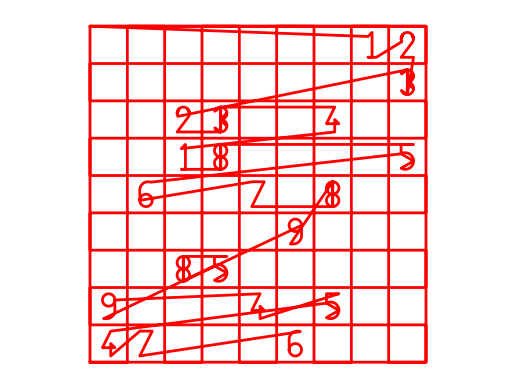

The script that saved this image:
#!/usr/bin/env python3
# -*- coding: utf-8 -*-

import math
import numpy as np
import matplotlib.pyplot as plt


class Write:
    def __init__(self):
        self.points = []
        self.step = 0.0017
        self.coordinate = [(5, 20), (20, 5)]
        self.a, self.b = self.coordinate[0][0], self.coordinate[0][1]
        self.c, self.d = self.coordinate[1][0], self.coordinate[1][1]
        self.nx = (self.c - self.a) / 9
        self.ny = (self.b - self.d) / 9
        self.x0 = self.a + self.nx / 2
        self.y0 = self.d + self.ny / 2
        self.L = 2 / 3 * min(self.nx, self.ny)

    def append(self, liste_x, liste_y, x0, y0):
        for i in range(len(liste_x)):
            self.points.append((liste_x[i] + x0, liste_y[i] + y0))

    def writeOne(self, x0, y0):
        self.points.append("up")
        x = - self.L / 12
        while x <= self.L / 12:
            y = x + 5 * self.L / 12
            self.points.append((x + x0, y + y0))
            x += self.step
        x = self.L / 12
        y = self.L / 2
        while y >= - self.L / 2:
            self.points.append((x + x0, y + y0))
            y -= self.step
        x = - self.L / 12
        y = - self.L / 2
        while x < self.L / 4:
            self.points.append((x + x0, y + y0))
            x += self.step
        self.points.append((self.L / 4 + x0, y + y0))

    def writeTwo(self, x0, y0):
        liste_x, liste_y = [], []
        y = self.L / 8
        x = -10
        while y < 3 * self.L / 7:
            try:
                x = - math.sqrt((self.L / 4) ** 2 - (y - self.L / 4) ** 2)
            except ValueError:
                x = 0
            liste_x.append(x)
            liste_y.append(y)
            y += self.step
        liste_x.append(- self.L / 4)
        liste_y.append(self.L / 4)
        while x <= 0:
            y = self.L / 4 + math.sqrt((self.L / 4) ** 2 - x ** 2)
            liste_x.append(x)
            liste_y.append(y)
            x += self.step
        liste_x.append(0)
        liste_y.append(self.L / 2)
        l = len(liste_x)
        for i in range(l - 1, -1, -1):
            liste_x.append(- liste_x[i])
            liste_y.append(liste_y[i])
        x, y = liste_x[-1], liste_y[-1]
        a = (5 * self.L / 8) / (x + self.L / 4)
        b = self.L / 2 * (a / 2 - 1)
        x -= self.step
        while x > - self.L / 4:
            y = a * x + b
            liste_x.append(x)
            liste_y.append(y)
            x -= self.step
        x = - self.L / 4
        y = - self.L / 2
        while x < self.L / 4:
            liste_x.append(x)
            liste_y.append(y)
            x += self.step
        liste_x.append(self.L / 4)
        liste_y.append(y)
        self.append(liste_x, liste_y, x0, y0)

    def writeThree(self, x0, y0):
        liste_x, liste_y = [], []
        y = 0
        x = 0
        while x < self.L / 6:
            y = self.L / 4 + math.sqrt((self.L / 4) ** 2 - x ** 2)
            liste_x.append(x)
            liste_y.append(y)
            x += self.step
        while y >= self.L / 4:
            x = math.sqrt((self.L / 4) ** 2 - (y - self.L / 4) ** 2)
            liste_x.append(x)
            liste_y.append(y)
            y -= self.step
        l = len(liste_x)
        if self.L / 4 not in liste_x or self.L / 4 not in liste_y:
            liste_x.append(self.L / 4)
            liste_y.append(self.L / 4)
        liste_x.append(0)
        liste_y.append(0)
        for i in range(l, -1, -1):
            if liste_x[i] > 0:
                liste_x.append(liste_x[i])
                liste_y.append(self.L / 2 - liste_y[i])
        l = len(liste_x)
        liste_x.append(0)
        liste_y.append(self.L / 2)
        for i in range(l - 1, -1, -1):
            if liste_y[i] > self.L / 3:
                liste_x.append(- liste_x[i])
                liste_y.append(liste_y[i])
        for i in range(len(liste_x)):
            liste_x.append(liste_x[i])
            liste_y.append(-liste_y[i])
        l = len(liste_x)
        for i in range(l):
            self.points.append((liste_x[l - 1 - i] + x0, liste_y[l - 1 - i] + y0))

    def writeFour(self, x0, y0):
        liste_x, liste_y = [], []
        x, y = self.L / 12, self.L / 2
        while x < self.L / 4:
            liste_x.append(x)
            liste_y.append(y)
            if y > - self.L / 6:
                y -= self.step
                x = y / 2 - self.L / 6
            else:
                x += self.step
        liste_x.append(self.L / 4)
        liste_y.append(y)
        x, y = self.L / 12, 0
        while y > - self.L / 2:
            liste_x.append(x)
            liste_y.append(y)
            y -= self.step
        liste_x.append(x)
        liste_y.append(-self.L / 2)
        self.append(liste_x, liste_y, x0, y0)

    def writeFive(self, x0, y0):
        x, y = self.L / 4, self.L / 2
        y1 = - self.L / 6 + self.L * math.sqrt(1 / 12)
        while y > y1:
            self.points.append((x + x0, y + y0))
            if x > - self.L / 4:
                x -= self.step
            else:
                y -= self.step
        liste_x, liste_y = [], []
        while x < self.L / 6:
            try:
                y = - self.L / 6 + math.sqrt(self.L ** 2 / 9 - (x + self.L / 12) ** 2)
            except ValueError: y = 0
            liste_x.append(x)
            liste_y.append(y)
            x += self.step
        while y > - self.L / 6:
            x = - self.L / 12 + math.sqrt(self.L ** 2 / 9 - (y + self.L / 6) ** 2)
            liste_x.append(x)
            liste_y.append(y)
            y -= self.step
        l = len(liste_x)
        for i in range(l - 1, -1, -1):
            liste_x.append(liste_x[i])
            liste_y.append(- self.L / 3 - liste_y[i])
        liste_x.append(self.L / 4)
        liste_y.append(-self.L / 6)
        l = len(liste_x)
        for i in range(l):
            self.points.append((liste_x[l - 1 - i] + x0, liste_y[l - 1 - i] + y0))


    def writeSix(self, x0, y0):
        x, y = self.L / 5, self.L / 2
        while x > - self.L / 6:
            y = self.L / 6 + math.sqrt(self.L ** 2 / 9 - (x - self.L / 12) ** 2)
            self.points.append((x + x0, y + y0))
            x -= self.step
        while y > - self.L / 4:
            if y > self.L / 6:
                x = self.L / 12 - math.sqrt(self.L ** 2 / 9 - (y - self.L / 6) ** 2)
            self.points.append((x + x0, y + y0))
            y -= self.step
        liste_x, liste_y = [], []
        while x < - self.L / 6:
            try:
                x = - math.sqrt(self.L ** 2 / 16 - (y + self.L / 4) ** 2)
            except ValueError:
                x = 0
                y = 0
            liste_x.append(x)
            liste_y.append(y)
            y -= self.step
        while x <= 0:
            y = - self.L / 4 - math.sqrt(self.L ** 2 / 16 - x ** 2)
            liste_x.append(x)
            liste_y.append(y)
            x += self.step
        l = len(liste_x)
        for i in range(l - 1, -1, -1):
            liste_x.append(- liste_x[i])
            liste_y.append(liste_y[i])
        l = len(liste_x)
        for i in range(l - 1, -1, -1):
            liste_x.append(liste_x[i])
            liste_y.append(- self.L / 2 - liste_y[i])
        l = len(liste_x)
        self.append(liste_x, liste_y, x0, y0)

    def writeSeven(self, x0, y0):
        x = - self.L / 4
        y = self.L / 2
        while x <= self.L / 4:
            self.points.append((x + x0, y + y0))
            x += self.step
        x = self.L / 4
        while y >= - self.L / 2:
            x = y / 2
            self.points.append((x + x0, y + y0))
            y -= self.step
        self.points.append((-self.L / 4 + x0, -self.L / 2 + y0))

    def writeEight(self, x0, y0):
        liste_x, liste_y = [], []
        y = 0
        x = 0
        while x < self.L / 6:
            y = self.L / 4 + math.sqrt((self.L / 4) ** 2 - x ** 2)
            liste_x.append(x)
            liste_y.append(y)
            x += self.step
        while y >= self.L / 4:
            x = math.sqrt((self.L / 4) ** 2 - (y - self.L / 4) ** 2)
            liste_x.append(x)
            liste_y.append(y)
            y -= self.step
        l = len(liste_x)
        if self.L / 4 not in liste_x or self.L / 4 not in liste_y:
            liste_x.append(self.L / 4)
            liste_y.append(self.L / 4)
        for i in range(l, -1, -1):
            liste_x.append(liste_x[i])
            liste_y.append(self.L / 2 - liste_y[i])
        l = len(liste_x)
        liste_x.append(0)
        liste_y.append(self.L / 2)
        for i in range(l - 1, -1, -1):
            liste_x.append(- liste_x[i])
            liste_y.append(liste_y[i])
        for i in range(len(liste_x)):
            liste_x.append(liste_x[i])
            liste_y.append(-liste_y[i])
        l = len(liste_x)
        for i in range(l):
            self.points.append((liste_x[l - 1 - i] + x0, liste_y[l - 1 - i] + y0))

    def writeNine(self, x0, y0):
        x, y = - self.L / 5, - self.L / 2
        while x < - self.L / 12:
            self.points.append((x + x0, y + y0))
            x += self.step
        while x < self.L / 6:
            y = - self.L / 6 - math.sqrt(self.L ** 2 / 9 - (x + self.L / 12) ** 2)
            self.points.append((x + x0, y + y0))
            x += self.step
        while y < self.L / 4:
            if y < - self.L / 6:
                try:
                    x = - self.L / 12 + math.sqrt(self.L ** 2 / 9 - (y + self.L / 6) ** 2)
                except ValueError: x = 0
            self.points.append((x + x0, y + y0))
            y += self.step
        liste_x, liste_y = [], []
        while x > self.L / 6:
            try:
                x = math.sqrt(self.L ** 2 / 16 - (y - self.L / 4) ** 2)
            except ValueError:
                x = 0
                y = 0
            liste_x.append(x)
            liste_y.append(y)
            y += self.step
        while x >= 0:
            y = self.L / 4 + math.sqrt(self.L ** 2 / 16 - x ** 2)
            liste_x.append(x)
            liste_y.append(y)
            x -= self.step
        l = len(liste_x)
        for i in range(l - 1, -1, -1):
            liste_x.append(- liste_x[i])
            liste_y.append(liste_y[i])
        l = len(liste_x)
        for i in range(l - 1, -1, -1):
            liste_x.append(liste_x[i])
            liste_y.append(self.L / 2 - liste_y[i])
        l = len(liste_x)
        self.append(liste_x, liste_y, x0, y0)

    def writeNumbers(self, n, x0, y0):
        if n == 1: self.writeOne(x0, y0)
        elif n == 2: self.writeTwo(x0, y0)
        elif n == 3: self.writeThree(x0, y0)
        elif n == 4: self.writeFour(x0, y0)
        elif n == 5: self.writeFive(x0, y0)
        elif n == 6: self.writeSix(x0, y0)
        elif n == 7: self.writeSeven(x0, y0)
        elif n == 8: self.writeEight(x0, y0)
        elif n == 9: self.writeNine(x0, y0)
        else: return 0
        self.points.append("up")

    def writeLine(self, x0, y0, x1, y1):
        x = x0
        if x1 == x0:
            y = y0
            if y0 < y1:
                while y < y1:
                    self.points.append((x, y))
                    y += self.step
            else:
                while y > y1:
                    self.points.append((x, y))
                    y -= self.step
        else:
            a = (y1 - y0) / (x1 - x0)
            b = y0 - a * x0
            if x0 < x1:
                while x < x1:
                    y = a * x + b
                    self.points.append((x, y))
                    x += self.step
            else:
                while x > x1:
                    y = a * x + b
                    self.points.append((x, y))
                    x -= self.step
        self.points.append("up")

    def writeSudoku(self, sudoku):
        for i in range(10):
            if i % 2 == 0:
                self.writeLine(self.a, self.d + self.ny * i, self.c, self.d + self.ny * i)
            else:
                self.writeLine(self.c, self.d + self.ny * i, self.a, self.d + self.ny * i)
        for i in range(10):
            if i % 2 == 0:
                self.writeLine(self.a + self.nx * (9 - i), self.b, self.a + self.nx * (9 - i), self.d)
            else:
                self.writeLine(self.a + self.nx * (9 - i), self.d, self.a + self.nx * (9 - i), self.b)
        for i in range(9):
            for j in range(9):
                self.writeNumbers(sudoku[i][j], self.x0 + self.nx * j,
                                  self.y0 + self.ny * (8 - i))
        if self.points:
            for i in range(len(self.points)):
                if self.points[i] == "up": self.points.insert(i + 2, "down")
            if self.points[-1] != "up": self.points.append("up")
        return self.points

    def writeAllNumbers(self):
        for i in range(10):
            self.writeNumbers(i, 4 / 5 * i, 0)

    def write(self, linked=False):
        x, y = [], []
        for point in self.points:
            if point != "up" and point != "down":
                x.append(point[0])
                y.append(point[1])
        if linked: plt.plot(x, y, 'r', linewidth=2)
        else: plt.scatter(x, y, c='red', s=8)
        plt.grid(True)
        plt.axis('equal')
        plt.axis('off')
        plt.show()


if __name__ == "__main__":
    w = Write()
    sudoku = np.array([[0, 0, 0, 0, 0, 0, 0, 1, 2],
                       [0, 0, 0, 0, 0, 0, 0, 0, 3],
                       [0, 0, 2, 3, 0, 0, 4, 0, 0],
                       [0, 0, 1, 8, 0, 0, 0, 0, 5],
                       [0, 6, 0, 0, 7, 0, 8, 0, 0],
                       [0, 0, 0, 0, 0, 9, 0, 0, 0],
                       [0, 0, 8, 5, 0, 0, 0, 0, 0],
                       [9, 0, 0, 0, 4, 0, 5, 0, 0],
                       [4, 7, 0, 0, 0, 6, 0, 0, 0]])
    point = w.writeSudoku(sudoku)
    print(point)
    w.write(True)
